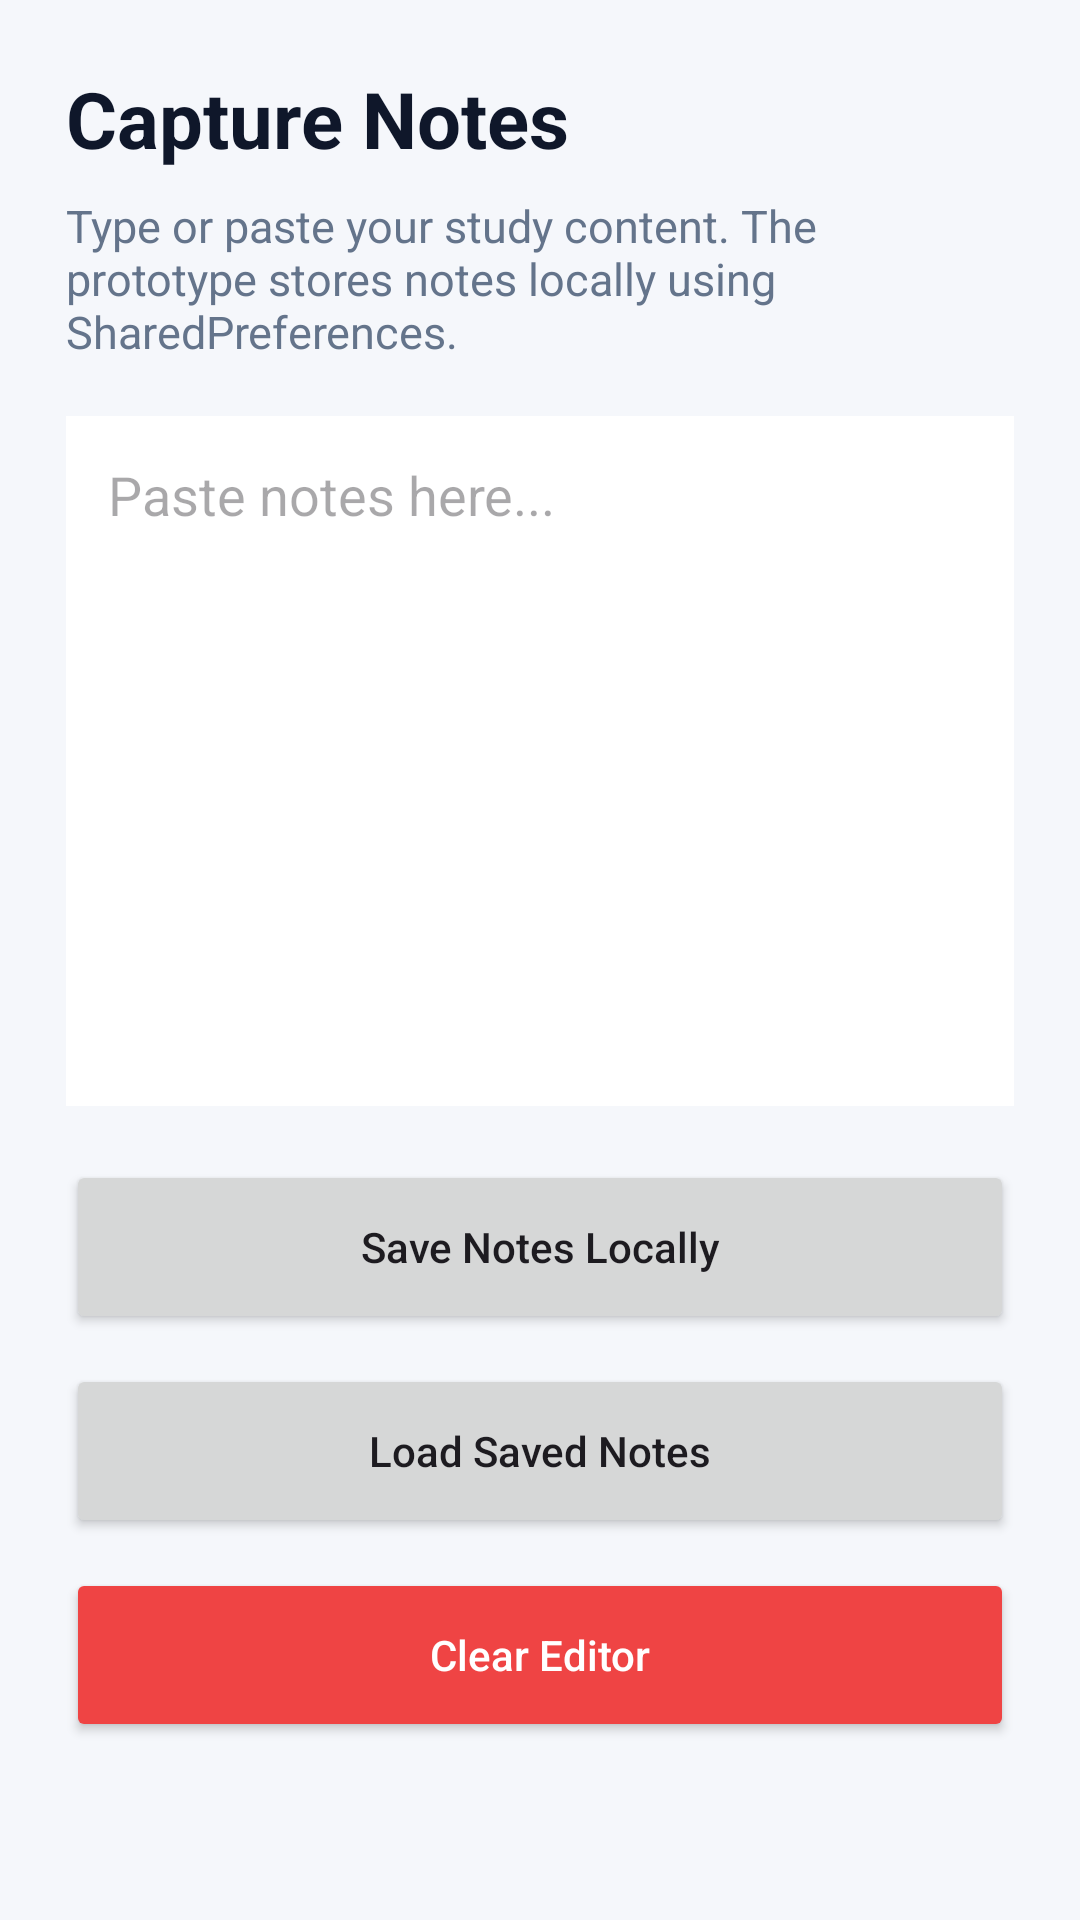

Here is an Android app screen rendered from its layout file. Give the layout XML and the strings, colors and styles it references.
<!-- AndroidManifest.xml: application theme Theme.MindMateAI -->
<!-- res/layout/activity_capture.xml -->
<LinearLayout xmlns:android="http://schemas.android.com/apk/res/android"
    android:layout_width="match_parent"
    android:layout_height="match_parent"
    android:orientation="vertical"
    android:padding="22dp"
    android:background="#F5F7FB">

    <TextView
        android:layout_width="match_parent"
        android:layout_height="wrap_content"
        android:text="Capture Notes"
        android:textSize="26sp"
        android:textStyle="bold"
        android:textColor="#0F172A" />

    <TextView
        android:layout_width="match_parent"
        android:layout_height="wrap_content"
        android:text="Type or paste your study content. The prototype stores notes locally using SharedPreferences."
        android:textSize="15sp"
        android:textColor="#64748B"
        android:layout_marginTop="8dp"
        android:layout_marginBottom="18dp" />

    <EditText
        android:id="@+id/etNotes"
        android:layout_width="match_parent"
        android:layout_height="230dp"
        android:hint="Paste notes here..."
        android:gravity="top"
        android:padding="14dp"
        android:background="#FFFFFF"
        android:inputType="textMultiLine" />

    <Button
        android:id="@+id/btnSaveNotes"
        android:layout_width="match_parent"
        android:layout_height="58dp"
        android:text="Save Notes Locally"
        android:textAllCaps="false"
        android:layout_marginTop="18dp" />

    <Button
        android:id="@+id/btnLoadNotes"
        android:layout_width="match_parent"
        android:layout_height="58dp"
        android:text="Load Saved Notes"
        android:textAllCaps="false"
        android:layout_marginTop="10dp" />

    <Button
        android:id="@+id/btnClearNotes"
        android:layout_width="match_parent"
        android:layout_height="58dp"
        android:text="Clear Editor"
        android:textAllCaps="false"
        android:layout_marginTop="10dp"
        android:backgroundTint="#EF4444"
        android:textColor="#FFFFFF" />

    <TextView
        android:id="@+id/tvStatus"
        android:layout_width="match_parent"
        android:layout_height="wrap_content"
        android:text=""
        android:textSize="15sp"
        android:textColor="#166534"
        android:layout_marginTop="18dp" />

</LinearLayout>
<!-- resources referenced by this layout -->
<resources>
  <style name="Theme.MindMateAI" parent="Theme.Material3.DayNight.NoActionBar">
          <item name="colorPrimary">@color/purple_500</item>
          <item name="colorPrimaryVariant">@color/purple_700</item>
          <item name="colorOnPrimary">@color/white</item>
          <item name="colorSecondary">@color/teal_200</item>
          <item name="colorSecondaryVariant">@color/teal_700</item>
          <item name="colorOnSecondary">@color/black</item>
          <item name="android:statusBarColor">?attr/colorPrimaryVariant</item>
      </style>
  <!-- not gathered from this repository: default colours our renderer supplied (Android Studio template values) -->
  <color name="purple_500">#FF6200EE</color>
  <color name="purple_700">#FF3700B3</color>
  <color name="teal_200">#FF03DAC5</color>
  <color name="teal_700">#FF018786</color>
  <color name="black">#FF000000</color>
  <color name="white">#FFFFFFFF</color>
</resources>
